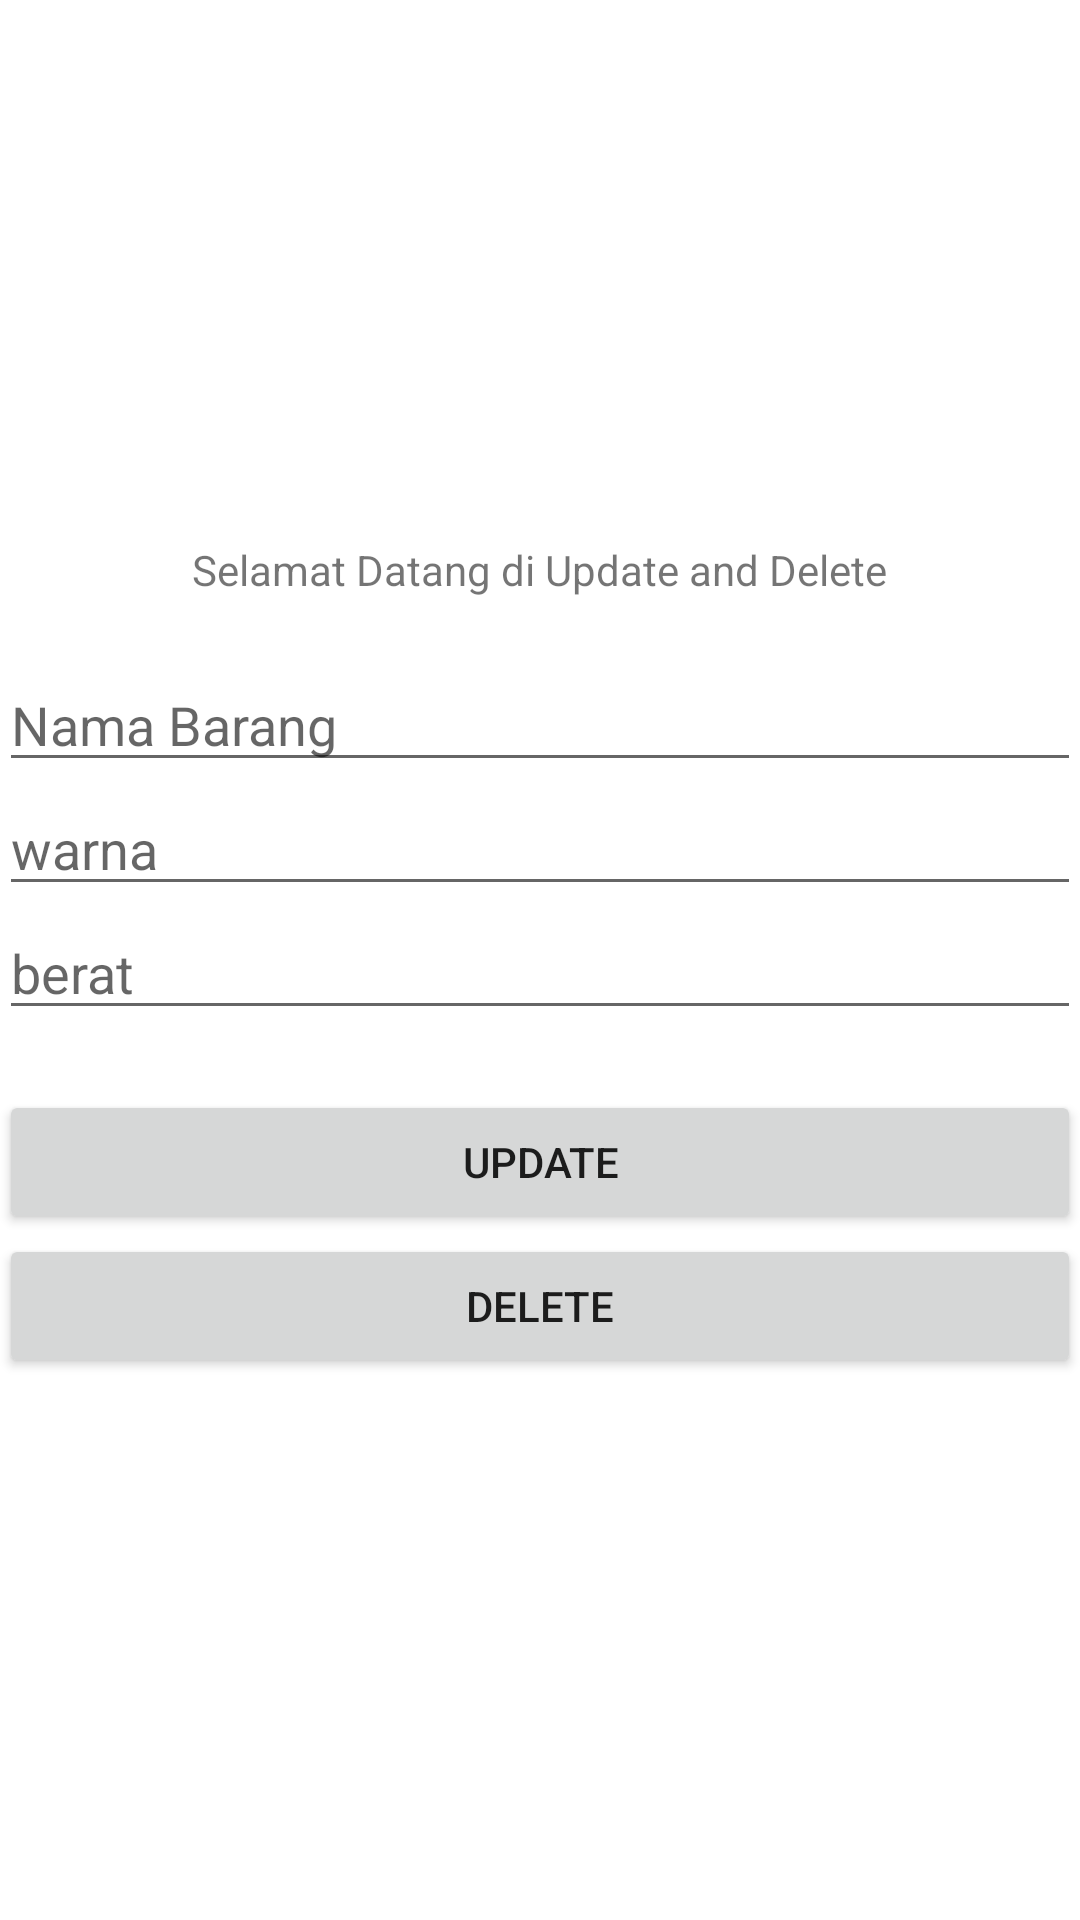

Write the Android layout XML for this screen, with the resource values it uses.
<!-- AndroidManifest.xml: application theme Theme.Tugas_Prak7 -->
<!-- res/layout/activity_main_updel.xml -->
<?xml version="1.0" encoding="utf-8"?>
<LinearLayout xmlns:android="http://schemas.android.com/apk/res/android"
    xmlns:tools="http://schemas.android.com/tools"
    android:id="@+id/activity_main"
    android:layout_width="match_parent"
    android:layout_height="match_parent"
    android:paddingBottom="@dimen/activity_vertical_margin"
    android:paddingLeft="@dimen/activity_horizontal_margin"
    android:paddingRight="@dimen/activity_horizontal_margin"
    android:paddingTop="@dimen/activity_vertical_margin"
    android:gravity="center"
    android:orientation="vertical"
    tools:context=".MainUpdel">
    <TextView
        android:layout_width="wrap_content"
        android:layout_height="wrap_content"
        android:text="Selamat Datang di Update and Delete" />
    <EditText
        android:id="@+id/updel_namabarang"
        android:layout_marginTop="20dp"
        android:hint="Nama Barang"
        android:layout_width="match_parent"
        android:layout_height="wrap_content" />
    <EditText
        android:id="@+id/updel_warna"
        android:hint="warna"
        android:layout_width="match_parent"
        android:layout_height="wrap_content" />
    <EditText
        android:id="@+id/updel_berat"
        android:hint="berat"
        android:layout_width="match_parent"
        android:layout_height="wrap_content" />
    <Button
        android:id="@+id/btn_up"
        android:layout_marginTop="20dp"
        android:text="UPDATE"
        android:layout_width="match_parent"
        android:layout_height="wrap_content" />
    <Button
        android:id="@+id/btn_del"
        android:text="DELETE"
        android:layout_width="match_parent"
        android:layout_height="wrap_content" />
</LinearLayout>
<!-- resources referenced by this layout -->
<resources>
  <style name="Theme.Tugas_Prak7" parent="Theme.MaterialComponents.DayNight.DarkActionBar">
          
          <item name="colorPrimary">@color/purple_500</item>
          <item name="colorPrimaryVariant">@color/purple_700</item>
          <item name="colorOnPrimary">@color/white</item>
          
          <item name="colorSecondary">@color/teal_200</item>
          <item name="colorSecondaryVariant">@color/teal_700</item>
          <item name="colorOnSecondary">@color/black</item>
          
          <item name="android:statusBarColor" tools:targetApi="l">?attr/colorPrimaryVariant</item>
          
      </style>
  <!-- not gathered from this repository: default colours our renderer supplied (Android Studio template values) -->
  <color name="purple_500">#FF6200EE</color>
  <color name="purple_700">#FF3700B3</color>
  <color name="teal_200">#FF03DAC5</color>
  <color name="teal_700">#FF018786</color>
  <color name="black">#FF000000</color>
  <color name="white">#FFFFFFFF</color>
</resources>
